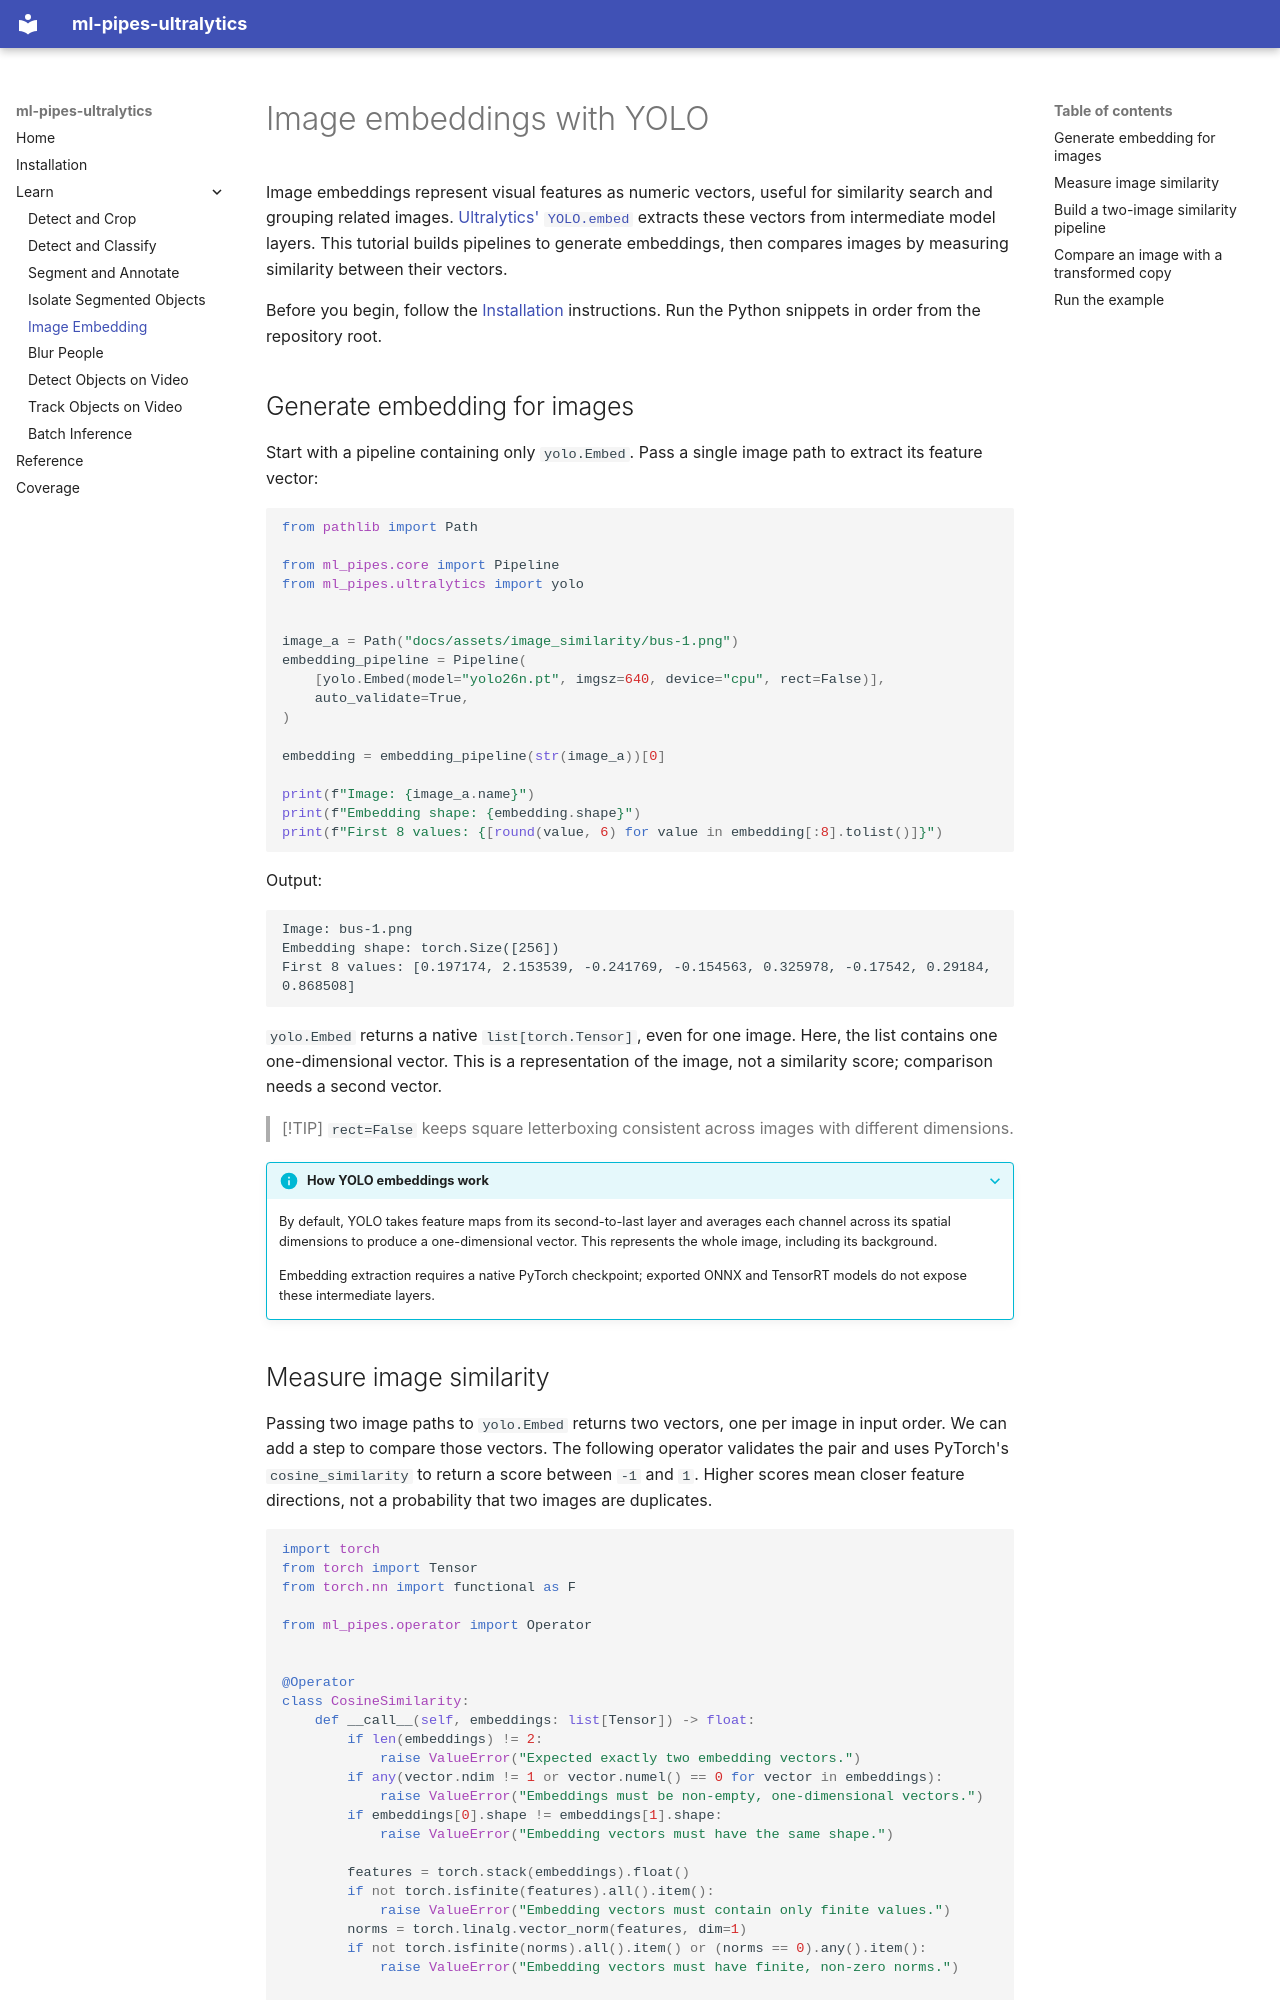

repository: trained-by-humans/ml-pipes-ultralytics · page: tutorials/image_similarity/index.html · generator: mkdocs

---
title: Image embeddings with YOLO
description: >-
  Generate image embeddings with Ultralytics YOLO and compare images through vector similarity using ml-pipes pipelines.
---

# Image embeddings with YOLO

Image embeddings represent visual features as numeric vectors, useful for
similarity search and grouping related images.
[Ultralytics' `YOLO.embed`](https://docs.ultralytics.com/reference/engine/model/#ultralytics.engine.model.Model.embed)
extracts these vectors from intermediate model layers. This tutorial builds
pipelines to generate embeddings, then compares images by measuring similarity
between their vectors.

Before you begin, follow the [Installation](../installation.md) instructions.
Run the Python snippets in order from the repository root.

## Generate embedding for images

Start with a pipeline containing only `yolo.Embed`. Pass a single image path
to extract its feature vector:

```python
from pathlib import Path

from ml_pipes.core import Pipeline
from ml_pipes.ultralytics import yolo


image_a = Path("docs/assets/image_similarity/bus-1.png")
embedding_pipeline = Pipeline(
    [yolo.Embed(model="yolo26n.pt", imgsz=640, device="cpu", rect=False)],
    auto_validate=True,
)

embedding = embedding_pipeline(str(image_a))[0]

print(f"Image: {image_a.name}")
print(f"Embedding shape: {embedding.shape}")
print(f"First 8 values: {[round(value, 6) for value in embedding[:8].tolist()]}")
```

Output:

```text
Image: bus-1.png
Embedding shape: torch.Size([256])
First 8 values: [0.197174, 2.153539, -0.241769, -0.154563, 0.325978, -0.17542, 0.29184, 0.868508]
```

`yolo.Embed` returns a native `list[torch.Tensor]`, even for one image. Here,
the list contains one one-dimensional vector. This is a representation of the
image, not a similarity score; comparison needs a second vector.

> [!TIP]
> `rect=False` keeps square letterboxing consistent across images with
> different dimensions.

??? info "How YOLO embeddings work"

    By default, YOLO takes feature maps from its second-to-last layer and
    averages each channel across its spatial dimensions to produce a
    one-dimensional vector. This represents the whole image, including its
    background.

    Embedding extraction requires a native PyTorch checkpoint; exported ONNX
    and TensorRT models do not expose these intermediate layers.
